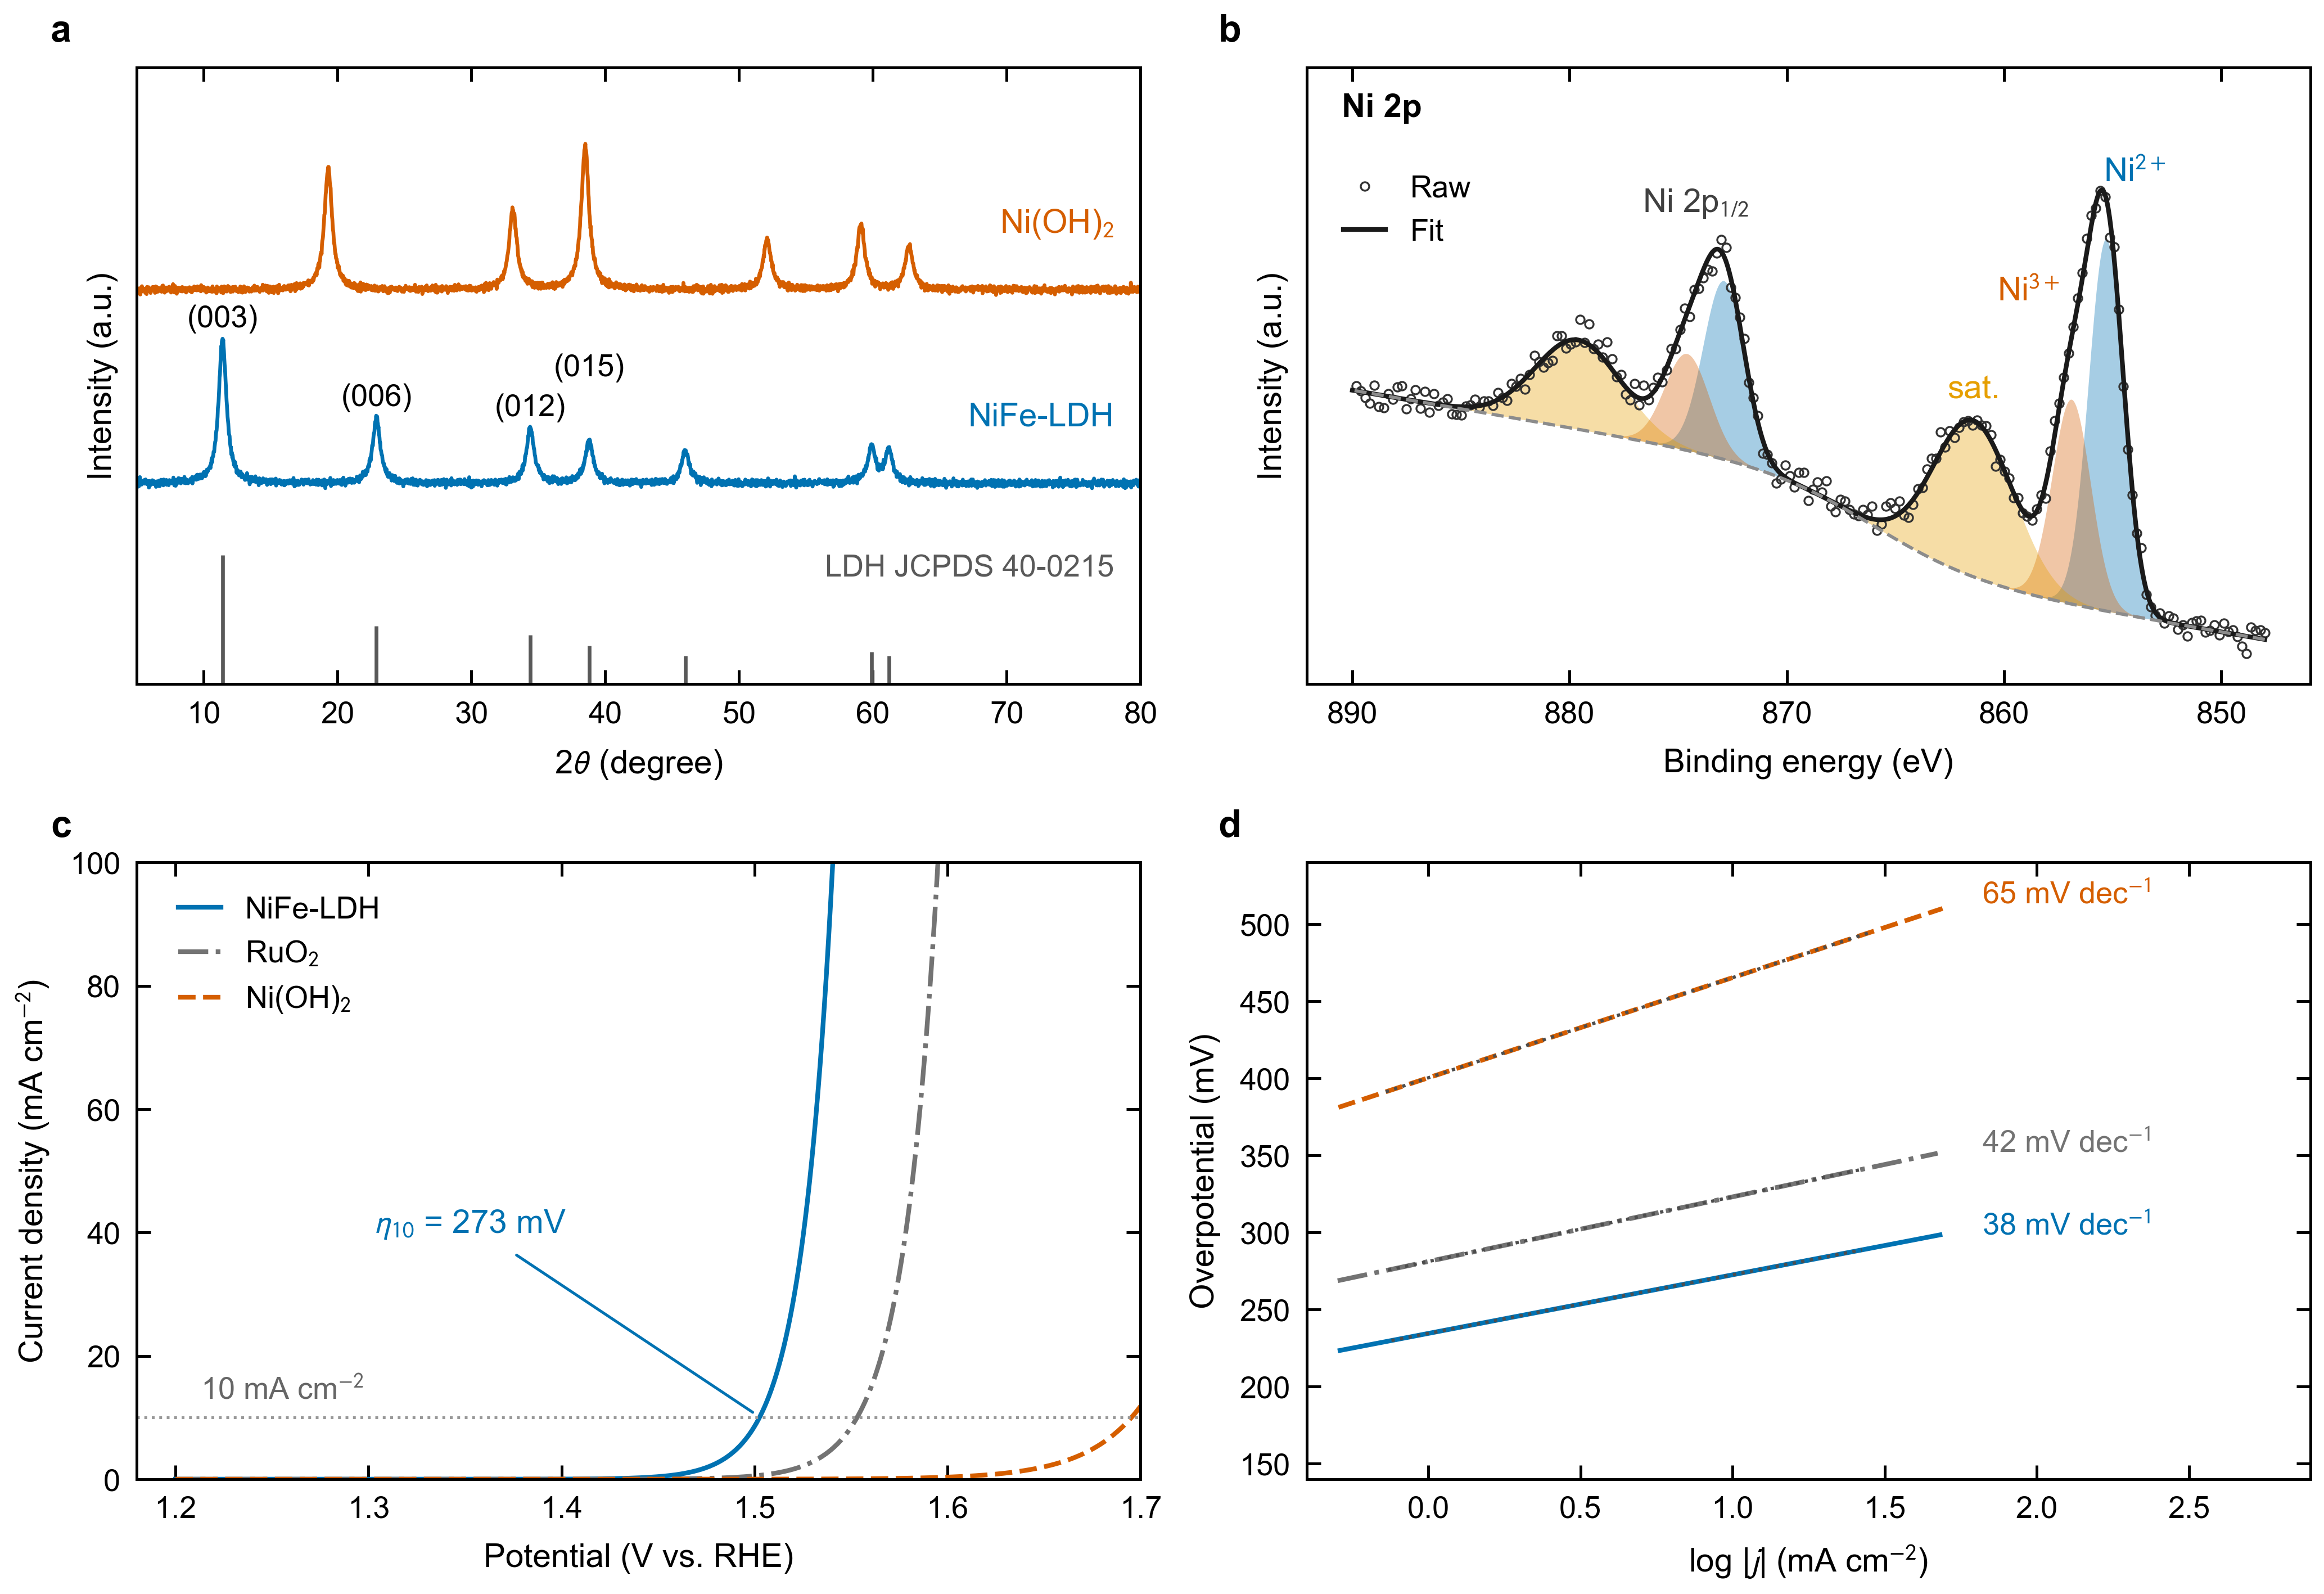

The script that drew this image:
"""Fig. 1  NiFe-LDH OER 电催化组图(Angew/wiley 双栏)。
⚠ 全部为示例数据(峰位/电位物理合理,数值为演示编造),投稿前必须替换为真实数据。
按 paper-figures skill 规范:XRD 堆叠+标准卡片 / XPS 反轴分峰 / LSV 标 η10 / Tafel 拟合。"""
import numpy as np
import matplotlib.pyplot as plt
import paperfig as pf

rng = np.random.default_rng(3)
pf.setup("wiley")

C_MAIN, C_CTRL, C_REF = pf.OKABE_ITO["blue"], pf.OKABE_ITO["vermilion"], "0.45"

fig, axd = pf.mosaic([["a", "b"], ["c", "d"]], width="double", height_mm=120)

# ---------------- (a) XRD:堆叠 + JCPDS 竖线谱 ----------------
ax = axd["a"]
tt = np.linspace(5, 80, 3000)

def peaks(centers, heights, w=0.35):
    y = np.zeros_like(tt)
    for c, h in zip(centers, heights):
        y += h / (1 + ((tt - c) / w) ** 2)          # Lorentzian
    return y

ldh_pos = [11.4, 22.9, 34.4, 38.8, 46.0, 59.9, 61.2]
ldh_hkl = ["(003)", "(006)", "(012)", "(015)", "(018)", "(110)", "(113)"]
ldh_int = [1.00, 0.45, 0.38, 0.30, 0.22, 0.25, 0.22]
noh_pos = [19.3, 33.1, 38.5, 52.1, 59.1, 62.7]
noh_int = [0.85, 0.55, 1.00, 0.35, 0.45, 0.30]

y_ldh = peaks(ldh_pos, ldh_int) + 0.05 + 0.012 * rng.standard_normal(tt.size)
y_noh = peaks(noh_pos, noh_int) + 0.05 + 0.012 * rng.standard_normal(tt.size)
off = 1.35
ax.plot(tt, y_ldh + off, lw=0.8, color=C_MAIN)
ax.plot(tt, y_noh + off * 2, lw=0.8, color=C_CTRL)
ax.text(78, off + 0.45, "NiFe-LDH", ha="right", color=C_MAIN)
ax.text(78, off * 2 + 0.45, r"Ni(OH)$_2$", ha="right", color=C_CTRL)
for p, hkl, h, dy in zip(ldh_pos[:4], ldh_hkl[:4], ldh_int[:4], [0.14, 0.14, 0.14, 0.50]):
    ax.text(p, h + off + dy, hkl, ha="center", fontsize=plt.rcParams["xtick.labelsize"])
# JCPDS 40-0215 竖线谱(灰)
ax.vlines(ldh_pos, 0, [i * 0.9 for i in ldh_int], color="0.35", lw=0.8)
ax.text(78, 0.75, "LDH JCPDS 40-0215", ha="right", color="0.35",
        fontsize=plt.rcParams["xtick.labelsize"])
ax.set_xlim(5, 80)
ax.set_ylim(0, off * 2 + 1.6)
ax.set_yticks([])
ax.set_xlabel(r"2$\theta$ (degree)")
ax.set_ylabel("Intensity (a.u.)")

# ---------------- (b) XPS Ni 2p:分峰 + 反轴 ----------------
ax = axd["b"]
be = np.linspace(848, 890, 1200)

def gauss(c, h, w):
    return h * np.exp(-((be - c) / w) ** 2)

bg = 0.12 + 0.010 * (be - 848) + 0.25 / (1 + np.exp(-(be - 866) / 2.5))   # 近似 Shirley 背景
ni2 = gauss(855.3, 1.00, 1.15) + gauss(872.9, 0.48, 1.35)                  # Ni2+ 2p3/2 + 2p1/2
ni3 = gauss(856.9, 0.55, 1.25) + gauss(874.6, 0.26, 1.45)                  # Ni3+
sat = gauss(861.4, 0.42, 2.6) + gauss(879.6, 0.24, 2.8)                    # 卫星峰
envelope = bg + ni2 + ni3 + sat
raw = envelope + 0.022 * rng.standard_normal(be.size)

ax.plot(be[::6], raw[::6], "o", ms=1.8, mfc="none", mec="0.2", mew=0.4, label="Raw")
ax.plot(be, envelope, color="0.1", lw=1.0, label="Fit")
for comp, c, lab in [(ni2, pf.CYCLE[0], r"Ni$^{2+}$"), (ni3, pf.CYCLE[1], r"Ni$^{3+}$"),
                     (sat, pf.CYCLE[3], "sat.")]:
    ax.fill_between(be, bg, comp + bg, alpha=0.35, color=c, lw=0)
ax.plot(be, bg, "--", lw=0.7, color="0.55")
yv = lambda c: envelope[np.argmin(np.abs(be - c))]
ax.annotate(r"Ni$^{2+}$", xy=(854.0, yv(855.3) + 0.05), ha="center", color=pf.CYCLE[0])
ax.annotate(r"Ni$^{3+}$", xy=(858.9, yv(856.9) + 0.10), ha="center", color=pf.CYCLE[1])
ax.annotate("sat.", xy=(861.4, yv(861.4) + 0.06), ha="center", color=pf.CYCLE[3])
ax.annotate(r"Ni 2p$_{1/2}$", xy=(874.2, yv(873.2) + 0.10), ha="center", color="0.25")
ax.text(0.035, 0.92, "Ni 2p", transform=ax.transAxes, fontweight="bold")
ax.invert_xaxis()
ax.set_ylim(0, float(raw.max()) * 1.22)
ax.set_yticks([])
ax.set_xlabel("Binding energy (eV)")
ax.set_ylabel("Intensity (a.u.)")
ax.legend(loc="upper left", bbox_to_anchor=(0.015, 0.86))

# ---------------- (c) LSV:η10 标注 ----------------
ax = axd["c"]
E = np.linspace(1.20, 1.75, 500)

def lsv(onset, tafel_v):                       # 简化 BV 指数支
    j = 0.02 * np.exp(np.clip((E - onset) / tafel_v, -50, 50))
    return np.clip(j, 0, 320)

j_ldh = lsv(1.400, 0.0165)
j_noh = lsv(1.520, 0.0282)
j_ruo = lsv(1.440, 0.0182)
eta10 = {}
for name, j in [("NiFe-LDH", j_ldh), (r"Ni(OH)$_2$", j_noh), (r"RuO$_2$", j_ruo)]:
    eta10[name] = E[np.searchsorted(j, 10)] - 1.23
ax.plot(E, j_ldh, color=C_MAIN, label="NiFe-LDH")
ax.plot(E, j_ruo, color=C_REF, ls="-.", label=r"RuO$_2$")
ax.plot(E, j_noh, color=C_CTRL, ls="--", label=r"Ni(OH)$_2$")
ax.axhline(10, color="0.6", lw=0.6, ls=":")
ax.text(1.213, 13, r"10 mA cm$^{-2}$", color="0.4", fontsize=plt.rcParams["xtick.labelsize"])
# η10 标注:锚在 NiFe-LDH 达到 10 mA cm-2 的点,文字左移 0.20 V、上移 0.3 个 y 量程,
# 落在 10 mA 参考线与左上图例之间的空白里(原先 y=68 顶到图例的 Ni(OH)2 条目)
E10_ldh, j_ref = 1.23 + eta10["NiFe-LDH"], 10
ax.annotate(rf"$\eta_{{10}}$ = {eta10['NiFe-LDH']*1000:.0f} mV", xy=(E10_ldh, j_ref),
            xytext=(E10_ldh - 0.20, j_ref + 0.3 * 100), color=C_MAIN,
            arrowprops=dict(arrowstyle="-", lw=0.6, color=C_MAIN, shrinkB=2))
ax.set_xlim(1.18, 1.70)            # 左端留 20 mV,避免 x 刻度 "1.2" 与 y 刻度 "0" 在原点相撞
ax.set_ylim(0, 100)
ax.set_xlabel("Potential (V vs. RHE)")
ax.set_ylabel(r"Current density (mA cm$^{-2}$)")
ax.legend(loc="upper left", bbox_to_anchor=(0.02, 0.98))

# ---------------- (d) Tafel ----------------
ax = axd["d"]
for name, j, c, ls in [("NiFe-LDH", j_ldh, C_MAIN, "-"), (r"RuO$_2$", j_ruo, C_REF, "-."),
                       (r"Ni(OH)$_2$", j_noh, C_CTRL, "--")]:
    m = (j > 0.5) & (j < 50)
    lj, eta = np.log10(j[m]), (E[m] - 1.23) * 1000
    ax.plot(lj, eta, color=c, ls=ls, lw=1.0)
    fm_ = (lj > np.log10(1)) & (lj < np.log10(20))
    k, b = np.polyfit(lj[fm_], eta[fm_], 1)
    xf = np.array([lj[fm_].min() - 0.15, lj[fm_].max() + 0.15])
    ax.plot(xf, k * xf + b, ls=":", lw=0.7, color="0.3")
    ax.text(1.82, k * 1.82 + b, rf"{k:.0f} mV dec$^{{-1}}$", color=c, va="center",
            fontsize=plt.rcParams["legend.fontsize"])
ax.set_xlim(-0.4, 2.9)
ax.set_ylim(140, 540)
ax.set_xlabel(r"log |$j$| (mA cm$^{-2}$)")
ax.set_ylabel("Overpotential (mV)")

pf.panel_labels([axd[k] for k in "abcd"])
pf.export(fig, "fig1_oer")
print("η10 (mV):", {k: round(v * 1000) for k, v in eta10.items()})
